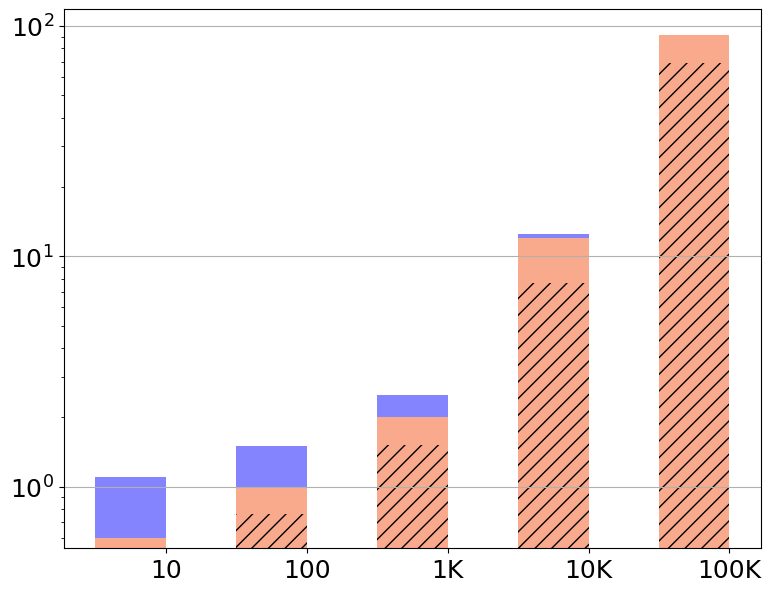

The script that saved this image: (Note: this script raises an exception after producing the figure.)
import matplotlib.pyplot as plt
import pandas as pd

font = {'family': 'Bitstream Vera Sans',
        'size': 18}

plt.rc('font', **font)

raw_data = {'x_label': ['10', '100', '1K', '10K', '100K'],  # Number responses
            'y1_label': [0.54, 0.76, 1.51, 7.63, 69.2],  # Communication
            'y2_label': [0.6 - 0.54, 1 - 0.76, 2 - 1.51, 12 - 7.63, 91 - 69.2],  # Shuffling + DDH
            'y3_label': [0.5, 0.5, 0.5, 0.5, 0.5],  # Other
            'empty': [0, 0, 0, 0, 0],  # empty
            'y2text_label': [0.6, 1, 2, 12, 91]}

df = pd.DataFrame(raw_data, raw_data['x_label'])

# Create the general plot and the "subplots" i.e. the bars
f, ax1 = plt.subplots(1, figsize=(9, 7))

# Set the bar width
bar_width = 0.5

# Positions of the left bar-boundaries
bar_l = [i + 1 for i in range(len(df['y1_label']))]

# Positions of the x-axis ticks (center of the bars as bar labels)
tick_pos = [i + (bar_width / 2) for i in bar_l]

# Container of all bars
bars = []

# Create a bar plot, in position bar_l
bars.append(ax1.bar(bar_l,
                    # using the empty data
                    df['empty'],
                    # set the width
                    width=bar_width,
                    label='Communication',
                    # with alpha 0.5
                    alpha=0.5,
                    # with color
                    hatch='//',
                    color='white'))

# Create a bar plot, in position bar_l
bars.append(ax1.bar(bar_l,
                    # using the y1_label data
                    df['y1_label'],
                    # set the width
                    width=bar_width,
                    # with alpha 0.5
                    alpha=0.5,
                    # with color
                    hatch='//',
                    color='#F4561D'))

# Create a bar plot, in position bar_l
bars.append(ax1.bar(bar_l,
                    # using the y2_label data
                    df['y2_label'],
                    # set the width
                    width=bar_width,
                    # with y1_label on the bottom
                    bottom=df['y1_label'],
                    label='Shuffl. + DDT',
                    # with alpha 0.5
                    alpha=0.5,
                    # with color
                    color='#F4561D'))

# Create a bar plot, in position bar_l
bars.append(ax1.bar(bar_l,
                    # using the y3_label data
                    df['y3_label'],
                    # set the width
                    width=bar_width,
                    # with y1_label and y2_label on the bottom
                    bottom=[i + j for i, j in zip(df['y1_label'], df['y2_label'])],
                    label='Other',
                    # with alpha 0.6
                    alpha=0.6,
                    # with color
                    color='#3232FF'))

# Set the x ticks with names
plt.xticks(tick_pos, df['x_label'])
ax1.set_yscale('log')
ax1.yaxis.grid(True)

# Labelling
height = [0, 0, 0, 0, 0]
for rects in bars:
    i = 0
    for rect in rects:
        height[i] += rect.get_height()
        i += 1

ax1.text(tick_pos[0] + 0.3, height[0] - 0.35, str(df['y3_label'][0]), color='#3232FF', fontweight='bold')
ax1.text(tick_pos[1] + 0.3, height[1] - 0.35, str(df['y3_label'][1]), color='#3232FF', fontweight='bold')
ax1.text(tick_pos[2] + 0.3, height[2] - 0.35, str(df['y3_label'][2]), color='#3232FF', fontweight='bold')
ax1.text(tick_pos[3] + 0.3, height[3] - 0.35, str(df['y3_label'][3]), color='#3232FF', fontweight='bold')
ax1.text(tick_pos[4] + 0.3, height[4] - 20, str(df['y3_label'][4]), color='#3232FF', fontweight='bold')

ax1.text(tick_pos[0] - 0.15, height[0] - height[0] / 1.2, str(df['y2text_label'][0]), color='black', fontweight='bold')
ax1.text(tick_pos[1] - 0.05, height[1] - height[1] / 1.2, str(int(df['y2text_label'][1])), color='black',
         fontweight='bold')
ax1.text(tick_pos[2] - 0.05, height[2] - height[2] / 1.2, str(int(df['y2text_label'][2])), color='black',
         fontweight='bold')
ax1.text(tick_pos[3] - 0.12, height[3] - height[3] / 1.2, str(int(df['y2text_label'][3])), color='black',
         fontweight='bold')
ax1.text(tick_pos[4] - 0.12, height[4] - height[4] / 1.2, str(int(df['y2text_label'][4])), color='black',
         fontweight='bold')

# Set the label and legends
ax1.set_ylabel("Runtime (s)", fontsize=22)
ax1.set_xlabel("Number of responses processed per server", fontsize=22)
plt.legend(loc='upper left')

ax1.tick_params(axis='x', labelsize=22)
ax1.tick_params(axis='y', labelsize=22)

labels = [item.get_text() for item in ax1.get_yticklabels()]
labels[0] = '0'
labels[1] = '0.1'
labels[2] = '1'
labels[3] = '10'
labels[4] = '100'
ax1.set_yticklabels(labels)

# Set a buffer around the edge
plt.xlim([min(tick_pos) - bar_width, max(tick_pos) + bar_width + 0.2])

plt.savefig('vary_num_responses.pdf', format='pdf')
